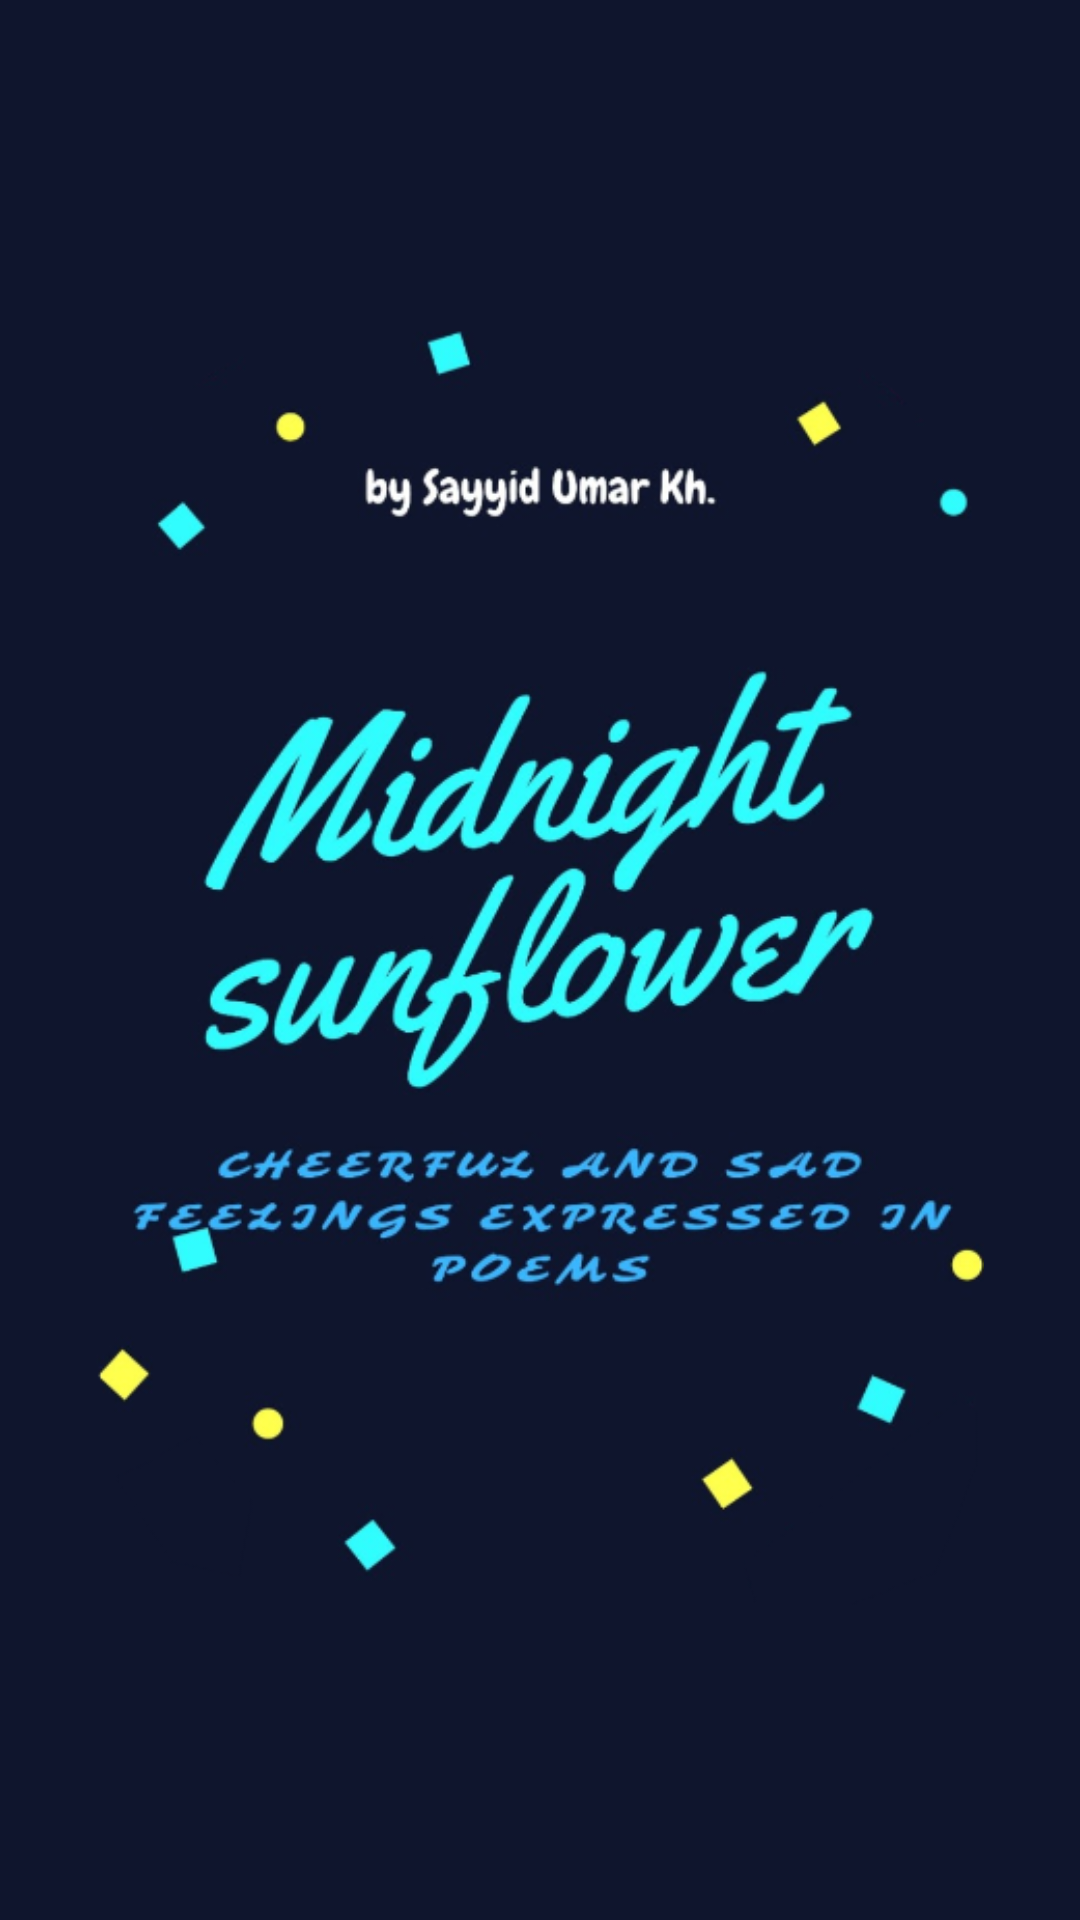

Write the Android layout XML for this screen, with the resource values it uses.
<!-- AndroidManifest.xml: application theme Theme.MidnightSunflower -->
<!-- res/layout/activity_main.xml -->
<?xml version="1.0" encoding="utf-8"?>
<androidx.constraintlayout.widget.ConstraintLayout xmlns:android="http://schemas.android.com/apk/res/android"
    xmlns:app="http://schemas.android.com/apk/res-auto"
    xmlns:tools="http://schemas.android.com/tools"
    android:layout_width="match_parent"
    android:layout_height="match_parent"
    tools:context=".MainActivity"
    android:background="@color/dark"

    >

    <ImageView
        android:id="@+id/Logo"
        android:layout_width="wrap_content"
        android:layout_height="wrap_content"
        app:layout_constraintBottom_toBottomOf="parent"
        app:layout_constraintEnd_toEndOf="parent"
        app:layout_constraintStart_toStartOf="parent"
        app:layout_constraintTop_toTopOf="parent"
        app:srcCompat="@drawable/splash"
        android:contentDescription="@string/midnight_sunflower" />
</androidx.constraintlayout.widget.ConstraintLayout>
<!-- resources referenced by this layout -->
<resources>
  <color name="dark">#0F152D</color>
  <!-- drawable splash: png bitmap (drawable, 195683 bytes) -->
  <string name="midnight_sunflower">Midnight Sunflower</string>
  <style name="Theme.MidnightSunflower" parent="Theme.MaterialComponents.DayNight.NoActionBar">
          
          <item name="colorPrimary">@color/dark</item>
          <item name="colorPrimaryVariant">@color/dark</item>
          <item name="colorOnPrimary">@color/dark</item>
          
          <item name="colorSecondary">@color/dark</item>
          <item name="colorSecondaryVariant">@color/dark</item>
          <item name="colorOnSecondary">@color/dark</item>
          
          <item name="android:statusBarColor" tools:targetApi="l">?attr/colorPrimaryVariant</item>
          
      </style>
</resources>
